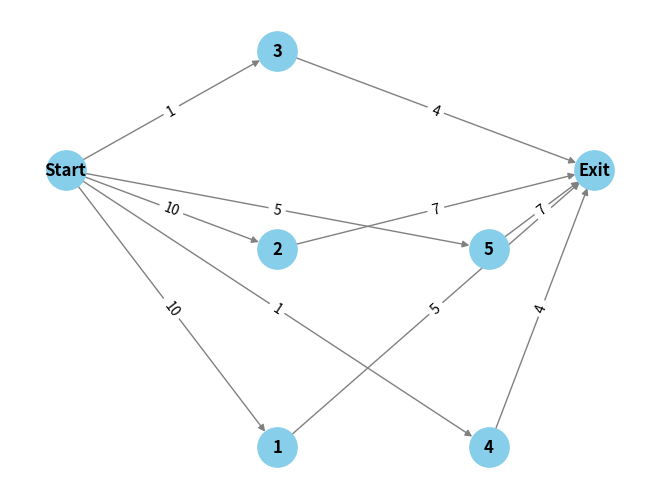

Source code (Python):
import random, math 
import numpy as np 
import uuid
import json 
import matplotlib.pyplot as plt 
import networkx as nx 

# seed = 1
# random.seed(seed)
# np.random.seed(seed)

"""
1.  
    If initialized with a graph, new graph will not be generated. 
    nodes -> Tasks excluding Start and Exit Node 
    graph -> path to the .edgelist file 
    sepecifiying the demand rage dosent affect the 'Start' and 'Exit' Node 

2. 
    alpha controls the depth of the DAG, 
        length = math.sqrt(num_of_nodes)/alpha
        smaller alpha -> thinner and longer DAG
        bigger alphs -> fatter and denser DAG

    beta controls the width of the DAG, 
        width randomly set to normal distribution 
        mean = num_of_nodes/length 
        std = beta 
        larger the beta, the more irrgular the graph. 

    Parameterization: 
        max_out = [1,2,3,4,5]       #max out_degree of one node
        alpha = [0.5,1.0,1.5]       #DAG shape
        beta = [0.0,0.5,1.0,2.0]    #DAG regularity

source: https://github.com/Livioni/DAG_Generator

"""
class DAG:

    def __init__(
        self, 
        nodes=None, 
        graph_path=None, 
        graph_pos_path=None, 
        max_out = 3, 
        alpha = 1.0, 
        beta = 1.0, 
        demand_range=(1,10)
    ):

        self.num_nodes = nodes  # Number of Non-Start and Non-Exit nodes
        self.max_out = max_out 
        self.alpha = alpha  
        self.beta = beta
        self.position = {'Start':(0,4),'Exit':(10,4)}

        if graph_path is None:
            assert self.num_nodes is not None, "Number of nodes should be specified"
            self.graph = self.graph_generator()

        else: 
            self.graph = nx.read_edgelist(graph_path, create_using=nx.DiGraph())
            if graph_pos_path is not None: 
                self.position = json.load(open(graph_pos_path))
            else: 
                self.position = nx.circular_layout(self.graph)


        low, high = demand_range
        self.add_demand(low, high)
        self.add_delay(low, high)
        self.id = str(uuid.uuid4())

        self.edge_attr = nx.get_edge_attributes(self.graph, 'demand')
        self.node_attr = nx.get_node_attributes(self.graph, 'delay')

    def add_demand(self, low=1, high=100) -> None: 
        for (src, dest) in self.graph.edges:
            self.graph[src][dest]['demand'] = random.randint(low,high)

    def add_delay(self, low=1, high=100) -> None: 
        for node in self.graph.nodes:
            if node == 'Start' or node == 'Exit':
                self.graph.nodes[node]['delay'] = 1
            else: 
                self.graph.nodes[node]['delay'] = random.randint(low, high)

    def graph_generator(self) -> nx.DiGraph:
        # Function from  https://github.com/Livioni/DAG_Generator

        n = self.num_nodes 
        max_out = self.max_out
        alpha = self.alpha
        beta = self.beta

        length = math.floor(math.sqrt(n)/alpha)
        mean_value = n/length
        random_num = np.random.normal(loc = mean_value, scale = beta,  size = (length,1))    

        generate_num = 0
        dag_num = 1
        dag_list = [] 
        for i in range(len(random_num)):
            dag_list.append([]) 
            for j in range(math.ceil(random_num[i])):
                dag_list[i].append(j)
            generate_num += len(dag_list[i])

        if generate_num != n:
            if generate_num<n:
                for i in range(n-generate_num):
                    index = random.randrange(0,length,1)
                    dag_list[index].append(len(dag_list[index]))
            if generate_num>n:
                i = 0
                while i < generate_num-n:
                    index = random.randrange(0,length,1)
                    if len(dag_list[index])<=1:
                        continue
                    else:
                        del dag_list[index][-1]
                        i += 1

        dag_list_update = []
        pos = 1
        max_pos = 0
        for i in range(length):
            dag_list_update.append(list(range(dag_num,dag_num+len(dag_list[i]))))
            dag_num += len(dag_list_update[i])
            pos = 1
            for j in dag_list_update[i]:
                self.position[j] = (3*(i+1),pos)
                pos += 5
            max_pos = pos if pos > max_pos else max_pos
            self.position['Start']=(0,max_pos/2)
            self.position['Exit']=(3*(length+1),max_pos/2)

        # Link
        into_degree = [0]*n            
        out_degree = [0]*n             
        edges = []                          
        pred = 0

        for i in range(length-1):
            sample_list = list(range(len(dag_list_update[i+1])))
            for j in range(len(dag_list_update[i])):
                od = random.randrange(1,max_out+1,1)
                od = len(dag_list_update[i+1]) if len(dag_list_update[i+1])<od else od
                bridge = random.sample(sample_list,od)
                for k in bridge:
                    edges.append((dag_list_update[i][j],dag_list_update[i+1][k]))
                    into_degree[pred+len(dag_list_update[i])+k]+=1
                    out_degree[pred+j]+=1 
            pred += len(dag_list_update[i])

        # Create start node and exit node
        for node,id in enumerate(into_degree):# Add entry nodes as father to all nodes with no entry edges
            if id ==0:
                edges.append(('Start',node+1))
                into_degree[node]+=1

        for node,od in enumerate(out_degree):# Add exit nodes as sons to all nodes with no exit edges
            if od ==0:
                edges.append((node+1,'Exit'))
                out_degree[node]+=1

        graph = nx.DiGraph()
        graph.add_edges_from(edges)

        return graph 

    def plot(self, show_node_attrib=True) -> None:
        node_labels = not show_node_attrib
        nx.draw(self.graph,  pos=self.position, with_labels=node_labels,  font_weight='bold', node_color='skyblue', edge_color='gray', node_size=800)
        nx.draw_networkx_edge_labels(self.graph, pos=self.position, edge_labels=self.edge_attr)
        if show_node_attrib:
            nx.draw_networkx_labels(self.graph, pos=self.position, labels=self.node_attr)  
        plt.show()

    def is_isomorphic(self, graph) -> bool:
        return nx.is_isomorphic(self.graph, graph)

if __name__ == "__main__": 
    dag = DAG(nodes=5, alpha=0.5)
    # dag = DAG(
        # graph_path='../data/non_iso_graphs/graphs/500.edgelist', 
        # graph_pos_path='../data/non_iso_graphs/positions/500.json', 
        # demand_range=(10,10))
    print(f"Position is: \n{dag.position} ")
    print(f"Edge Attributes: \n{dag.edge_attr} ")
    print(f"Node Attributes: \n{dag.node_attr} ")
    dag.plot(show_node_attrib=False)
